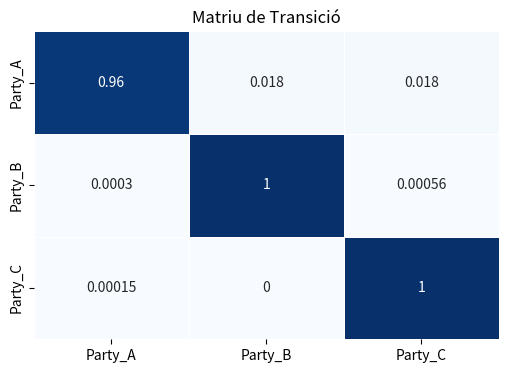
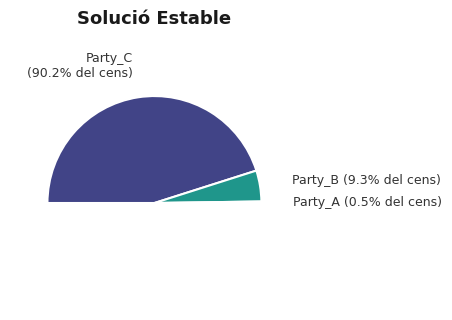

The script that saved these images, in order:
import numpy as np
import pandas as pd
from scipy.optimize import minimize
import seaborn as sns
import matplotlib.pyplot as plt

class StableMarkovChain:
    def __init__(self, df, transition_matrix=None):
        self.columns = df.columns
        self.num_columns = len(self.columns)
        self.rows = df.index
        self.num_rows = len(self.rows)

        self.df = df
        
        # Initialize as Identity matrix if none is provided
        if transition_matrix is None:
            self.transition_matrix = np.eye(self.num_columns)
        else:
            self.transition_matrix = transition_matrix

    def fit(self, decay_rate=0.1):
        """
        Fits a single, global party-to-party transition matrix across all years,
        applying exponential weights to prioritize more recent election cycles.
        """
        df = self.df
        # 1. Prepare features (X) and targets (y)
        X_all = df.iloc[:-1].values  # Vote shares at time t
        y_all = df.iloc[1:].values   # Vote shares at time t+1
        
        n_parties = self.num_columns
        num_transitions = len(X_all)
        
        # 2. Compute Exponential Time Weights
        # Create a linear sequence representing time steps [0, 1, 2, ..., total_steps]
        time_steps = np.arange(num_transitions)
        
        # Calculate raw exponential weights (the last step will equal e^0 = 1.0)
        raw_weights = np.exp(decay_rate * (time_steps - time_steps[-1]))
        
        # Normalize weights so they sum up to the total number of transitions
        # This keeps the scale of our loss function consistent
        time_weights = (raw_weights / np.sum(raw_weights)) * num_transitions

        # --- Objective Function (Weighted MSE Loss) ---
        def objective(P_flat):
            P = P_flat.reshape((n_parties, n_parties))
            y_pred = X_all @ P
            
            # Calculate squared errors for each transition step
            squared_errors = np.mean((y_all - y_pred) ** 2, axis=1)
            
            # Apply our time weights row-by-row (element-wise multiplication)
            weighted_errors = squared_errors * time_weights
            
            return np.mean(weighted_errors)
        
        # --- Constraints & Bounds (Markov Probability Rules) ---
        constraints = []
        for r in range(n_parties):
            constraints.append({
                'type': 'eq',
                'fun': lambda P_flat, r=r: np.sum(P_flat.reshape((n_parties, n_parties))[r, :]) - 1.0
            })
        
        bounds = [(0, 1) for _ in range(n_parties * n_parties)]
        
        # --- Initial Condition: Identity Matrix (I) ---
        init_P = np.eye(n_parties)
        
        # Run the optimization solver using SLSQP
        res = minimize(objective, init_P.flatten(), method='SLSQP', bounds=bounds, constraints=constraints)
        
        if res.success:
            optimized_matrix = res.x.reshape((n_parties, n_parties))
            self.transition_matrix = pd.DataFrame(optimized_matrix, index=self.columns, columns=self.columns)
            print(f"Model successfully fitted using time weights (Decay Rate: {decay_rate})")
            print(f"Applied weights per step (oldest to newest): {np.round(time_weights, 2)}")
        else:
            print("Warning: Optimization failed to converge.")

    def get_steady_state(self):
        if isinstance(self.transition_matrix, pd.DataFrame):
            P = self.transition_matrix.values
        else:
            P = self.transition_matrix

        # FIX: Transpose P to look for LEFT eigenvectors (pi @ P = pi)
        eigenvalues, eigenvectors = np.linalg.eig(P.T)

        # Find the index of the eigenvalue closest to 1
        idx = np.argmin(np.abs(eigenvalues - 1))

        # Extract the vector and normalize (sum = 1)
        pi = np.real(eigenvectors[:, idx])
        pi = pi / pi.sum()

        steady_state = pd.Series(pi, index=self.columns)
        self.steady_state = steady_state
        return steady_state

    def __str__(self):
        output = f"Stable Markov Chain Model ({self.num_rows} Years, {self.num_columns} Parties)\n"
        output += "=======================================================\n"
        output += "Global Transition Matrix (Rows = From Party, Columns = To Party):\n"
        if isinstance(self.transition_matrix, pd.DataFrame):
            output += self.transition_matrix.round(4).to_string()
        else:
            output += str(np.round(self.transition_matrix, 4))
        return output
    
    def plot_transition_matrix(self):
        plt.figure(figsize=(6, 4))
        sns.heatmap(self.transition_matrix, annot=True, cmap="Blues", cbar=False, linewidths=0.5)
        plt.title("Matriu de Transició")
        plt.show()

    def plot_steady_state(self):
        import matplotlib.pyplot as plt
        import numpy as np

        # 1. Ensure steady state is calculated and stored
        if not hasattr(self, 'steady_state') or self.steady_state is None:
            self.steady_state = self.get_steady_state()
            
        total_distribution = self.steady_state
        
        # 2. Extract Abstenció details before dropping it
        if "Abstenció" in total_distribution.index:
            abstencio_share = total_distribution["Abstenció"]
            active_parties = total_distribution.drop("Abstenció")
        else:
            abstencio_share = 0.0
            active_parties = total_distribution

        # 3. SORT descending to order largest to smallest from left to right
        active_parties = active_parties.sort_values(ascending=False)

        # 4. Renormalize the active parties so they sum to 1.0
        active_sum = active_parties.sum()
        if active_sum == 0:
            print("Error: No active party votes to plot.")
            return
            
        normalized_shares = (active_parties / active_sum).values.tolist()
        active_labels = active_parties.index.tolist()
        original_shares = active_parties.values.tolist()
        
        # 5. Construct the data for the half-pie chart
        shares_with_dummy = normalized_shares + [1.0]
        
        # 6. --- DYNAMIC COLORSET GENERATION ---
        num_active = len(normalized_shares)
        
        # Using 'viridis' as a base, but you can swap to 'mako', 'plasma', 'crest', or 'GnBu'
        # We sample the colormap from 0.2 to 0.85 so the colors stay vibrant (avoiding pure white or pure black)
        cmap = plt.cm.get_cmap('viridis')
        active_colors = cmap(np.linspace(0.2, 0.85, num_active))
        
        # Append a completely transparent RGBA color for the hidden bottom-half slice
        colors_with_dummy = list(active_colors) + [(0, 0, 0, 0)]
        
        # 7. Build dual-percentage custom labels
        custom_labels = []
        for label, norm_share, orig_share in zip(active_labels, normalized_shares, original_shares):
            custom_labels.append(
                f"{label}\n" 
                # f"{norm_share * 100:.1f}% de vots vàlids\n"
                f"({orig_share * 100:.1f}% del cens)"
                if norm_share > 0.1 else 
                f"{label} "
                # f"{norm_share * 100:.1f}% de vots vàlids\n"
                f"({orig_share * 100:.1f}% del cens)"
            )
            
        custom_labels += [""]

        # 8. Plotting with enhanced styling
        plt.rcParams['font.sans-serif'] = 'Arial'
        plt.rcParams['text.color'] = '#333333'
        
        fig, ax = plt.subplots(figsize=(8.5, 4.5))
        
        # Clean white borders between the color-mapped slices
        ax.pie(
            shares_with_dummy, 
            labels=custom_labels, 
            autopct='', 
            startangle=180, 
            counterclock=False,
            colors=colors_with_dummy,
            labeldistance=1.3,
            wedgeprops={'edgecolor': 'white', 'linewidth': 1.5, 'antialiased': True},
            textprops={'fontsize': 9.0, 'color': '#333333'}
        )
        
        # Crop to show only the top semicircle
        ax.set_xlim(-1.35, 1.35)
        ax.set_ylim(0, 1.35)
        
        # Footnote displaying the extracted abstention data in a muted gray
        if abstencio_share > 0:
            plt.text(
                0, -0.15, 
                f"*'Abstenció' ({abstencio_share*100:.1f}% del cens total)", 
                ha='center', va='center', fontsize=9.5, style='italic', color='#666666'
            )
        
        plt.title("Solució Estable", pad=25, fontsize=13, weight='bold', color='#1A1A1A')
        plt.tight_layout()
        plt.show()

if __name__ == "__main__":
    # Stable election data (No NaNs, same parties)
    data = {
        'Party_A': [0.40, 0.38, 0.35, 0.36],
        'Party_B': [0.35, 0.36, 0.38, 0.37],
        'Party_C': [0.25, 0.26, 0.27, 0.27]
    }
    df = pd.DataFrame(data, index=[2012, 2016, 2020, 2024])
    
    print("Stable Election Data:")
    print(df, "\n")
    
    mc = StableMarkovChain(df)
    mc.fit()
    print(mc)

    print("\nSteady State Distribution:")
    print(mc.get_steady_state())
    mc.plot_transition_matrix()
    mc.plot_steady_state()
